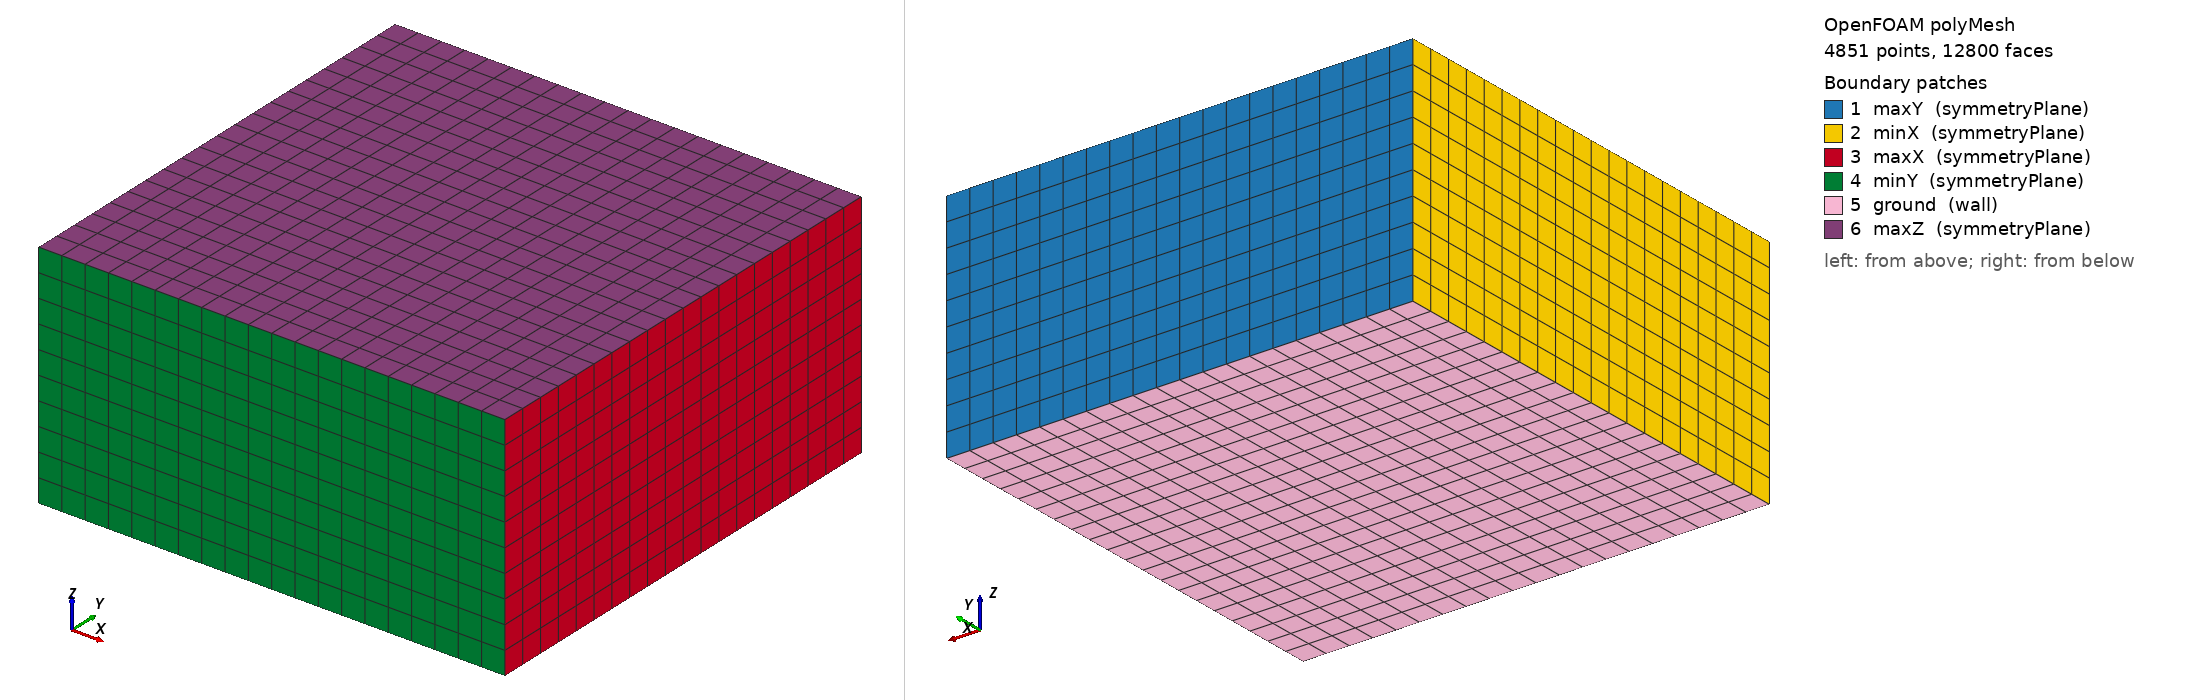

OpenFOAM case: the committed polyMesh, 4851 points, 12800 faces. Boundary patches (legend numbers): 1 maxY (symmetryPlane), 2 minX (symmetryPlane), 3 maxX (symmetryPlane), 4 minY (symmetryPlane), 5 ground (wall), 6 maxZ (symmetryPlane). Left view from above one corner, right view from below the opposite corner. Boundary conditions: 0 field file(s) under 0/; 0 of 6 drawn patches have an entry in a shipped field file.

=== constant/polyMesh/boundary ===
/*--------------------------------*- C++ -*----------------------------------*\
| =========                 |                                                 |
| \\      /  F ield         | OpenFOAM: The Open Source CFD Toolbox           |
|  \\    /   O peration     | Version:  2406                                  |
|   \\  /    A nd           | Website:  www.openfoam.com                      |
|    \\/     M anipulation  |                                                 |
\*---------------------------------------------------------------------------*/
FoamFile
{
    version     2.0;
    format      ascii;
    arch        "LSB;label=32;scalar=64";
    class       polyBoundaryMesh;
    location    "constant/polyMesh";
    object      boundary;
}
// * * * * * * * * * * * * * * * * * * * * * * * * * * * * * * * * * * * * * //

6
(
    maxY
    {
        type            symmetryPlane;
        inGroups        1(symmetryPlane);
        nFaces          200;
        startFace       11200;
    }
    minX
    {
        type            symmetryPlane;
        inGroups        1(symmetryPlane);
        nFaces          200;
        startFace       11400;
    }
    maxX
    {
        type            symmetryPlane;
        inGroups        1(symmetryPlane);
        nFaces          200;
        startFace       11600;
    }
    minY
    {
        type            symmetryPlane;
        inGroups        1(symmetryPlane);
        nFaces          200;
        startFace       11800;
    }
    ground
    {
        type            wall;
        inGroups        1(wall);
        nFaces          400;
        startFace       12000;
    }
    maxZ
    {
        type            symmetryPlane;
        inGroups        1(symmetryPlane);
        nFaces          400;
        startFace       12400;
    }
)

// ************************************************************************* //


Also in the case, not shown: constant/polyMesh/faces (numeric list); constant/polyMesh/neighbour (numeric list); constant/polyMesh/owner (numeric list); constant/polyMesh/points (numeric list).
